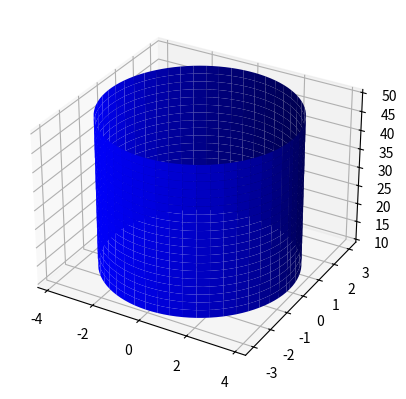

Write Python code to recreate this figure.
from mpl_toolkits.mplot3d import Axes3D
import matplotlib.pyplot as plt
import numpy  as np

fig = plt.figure()
ax = fig.add_subplot(111, projection='3d')

us = np.linspace(0, 2 * np.pi, 100)
zs = np.linspace(10, 50, 20)

us, zs = np.meshgrid(us, zs)

xs = 10 * np.cos(us) * np.random.random()
ys = 10 * np.sin(us) * np.random.random()
ax.plot_surface(xs, ys, zs, color='b')

print(xs, "\n", ys,"\n",zs,"\n", us)

plt.show()
